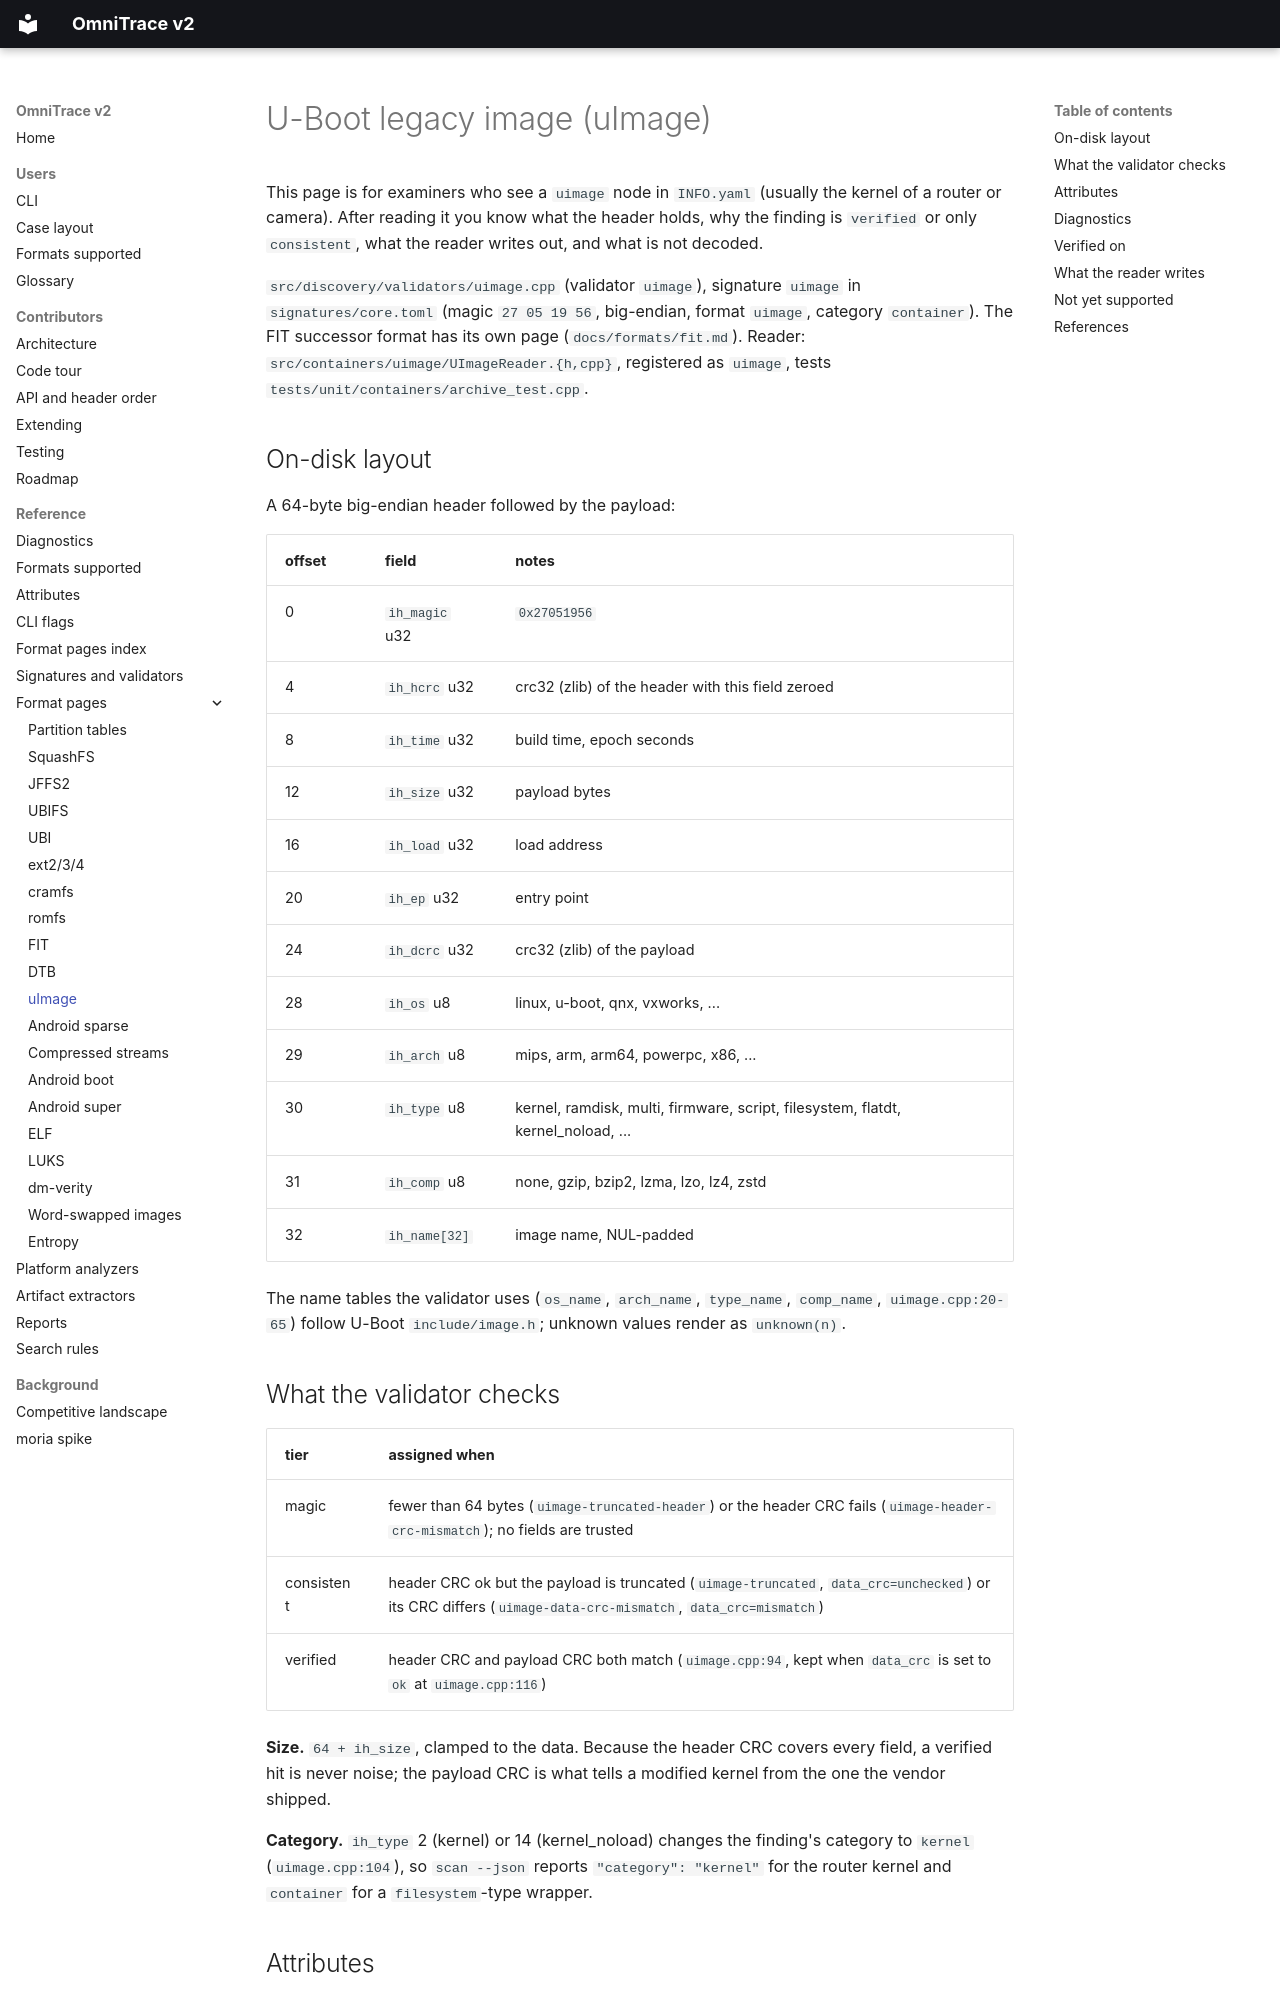

repository: wrongbaud/omnitrace · page: formats/uimage/index.html · generator: mkdocs

# U-Boot legacy image (uImage)

This page is for examiners who see a `uimage` node in `INFO.yaml` (usually
the kernel of a router or camera). After reading it you know what the header
holds, why the finding is `verified` or only `consistent`, what the reader
writes out, and what is not decoded.

`src/discovery/validators/uimage.cpp` (validator `uimage`), signature
`uimage` in `signatures/core.toml` (magic `27 05 19 56`, big-endian, format
`uimage`, category `container`). The FIT successor format has its own page
(`docs/formats/fit.md`). Reader:
`src/containers/uimage/UImageReader.{h,cpp}`, registered as `uimage`, tests
`tests/unit/containers/archive_test.cpp`.

## On-disk layout

A 64-byte big-endian header followed by the payload:

| offset | field | notes |
|---|---|---|
| 0 | `ih_magic` u32 | `0x27051956` |
| 4 | `ih_hcrc` u32 | crc32 (zlib) of the header with this field zeroed |
| 8 | `ih_time` u32 | build time, epoch seconds |
| 12 | `ih_size` u32 | payload bytes |
| 16 | `ih_load` u32 | load address |
| 20 | `ih_ep` u32 | entry point |
| 24 | `ih_dcrc` u32 | crc32 (zlib) of the payload |
| 28 | `ih_os` u8 | linux, u-boot, qnx, vxworks, ... |
| 29 | `ih_arch` u8 | mips, arm, arm64, powerpc, x86, ... |
| 30 | `ih_type` u8 | kernel, ramdisk, multi, firmware, script, filesystem, flatdt, kernel_noload, ... |
| 31 | `ih_comp` u8 | none, gzip, bzip2, lzma, lzo, lz4, zstd |
| 32 | `ih_name[32]` | image name, NUL-padded |

The name tables the validator uses (`os_name`, `arch_name`, `type_name`,
`comp_name`, `uimage.cpp:20-65`) follow U-Boot `include/image.h`; unknown
values render as `unknown(n)`.

## What the validator checks

| tier | assigned when |
|---|---|
| magic | fewer than 64 bytes (`uimage-truncated-header`) or the header CRC fails (`uimage-header-crc-mismatch`); no fields are trusted |
| consistent | header CRC ok but the payload is truncated (`uimage-truncated`, `data_crc=unchecked`) or its CRC differs (`uimage-data-crc-mismatch`, `data_crc=mismatch`) |
| verified | header CRC and payload CRC both match (`uimage.cpp:94`, kept when `data_crc` is set to `ok` at `uimage.cpp:116`) |

**Size.** `64 + ih_size`, clamped to the data. Because the header CRC covers
every field, a verified hit is never noise; the payload CRC is what tells a
modified kernel from the one the vendor shipped.

**Category.** `ih_type` 2 (kernel) or 14 (kernel_noload) changes the finding's
category to `kernel` (`uimage.cpp:104`), so `scan --json` reports
`"category": "kernel"` for the router kernel and `container` for a
`filesystem`-type wrapper.

## Attributes

`name`, `os`, `arch`, `type`, `compression`, `data_size`, `load_address`
(hex), `entry_point` (hex), `timestamp`, `data_crc` (`ok` / `mismatch` /
`unchecked`). Meanings: `docs/reference/ATTRS.md`. `name` and `timestamp`
are the cheapest provenance an image offers ("MIPS OpenWrt Linux-4.14.63",
built 2021-07-13).
